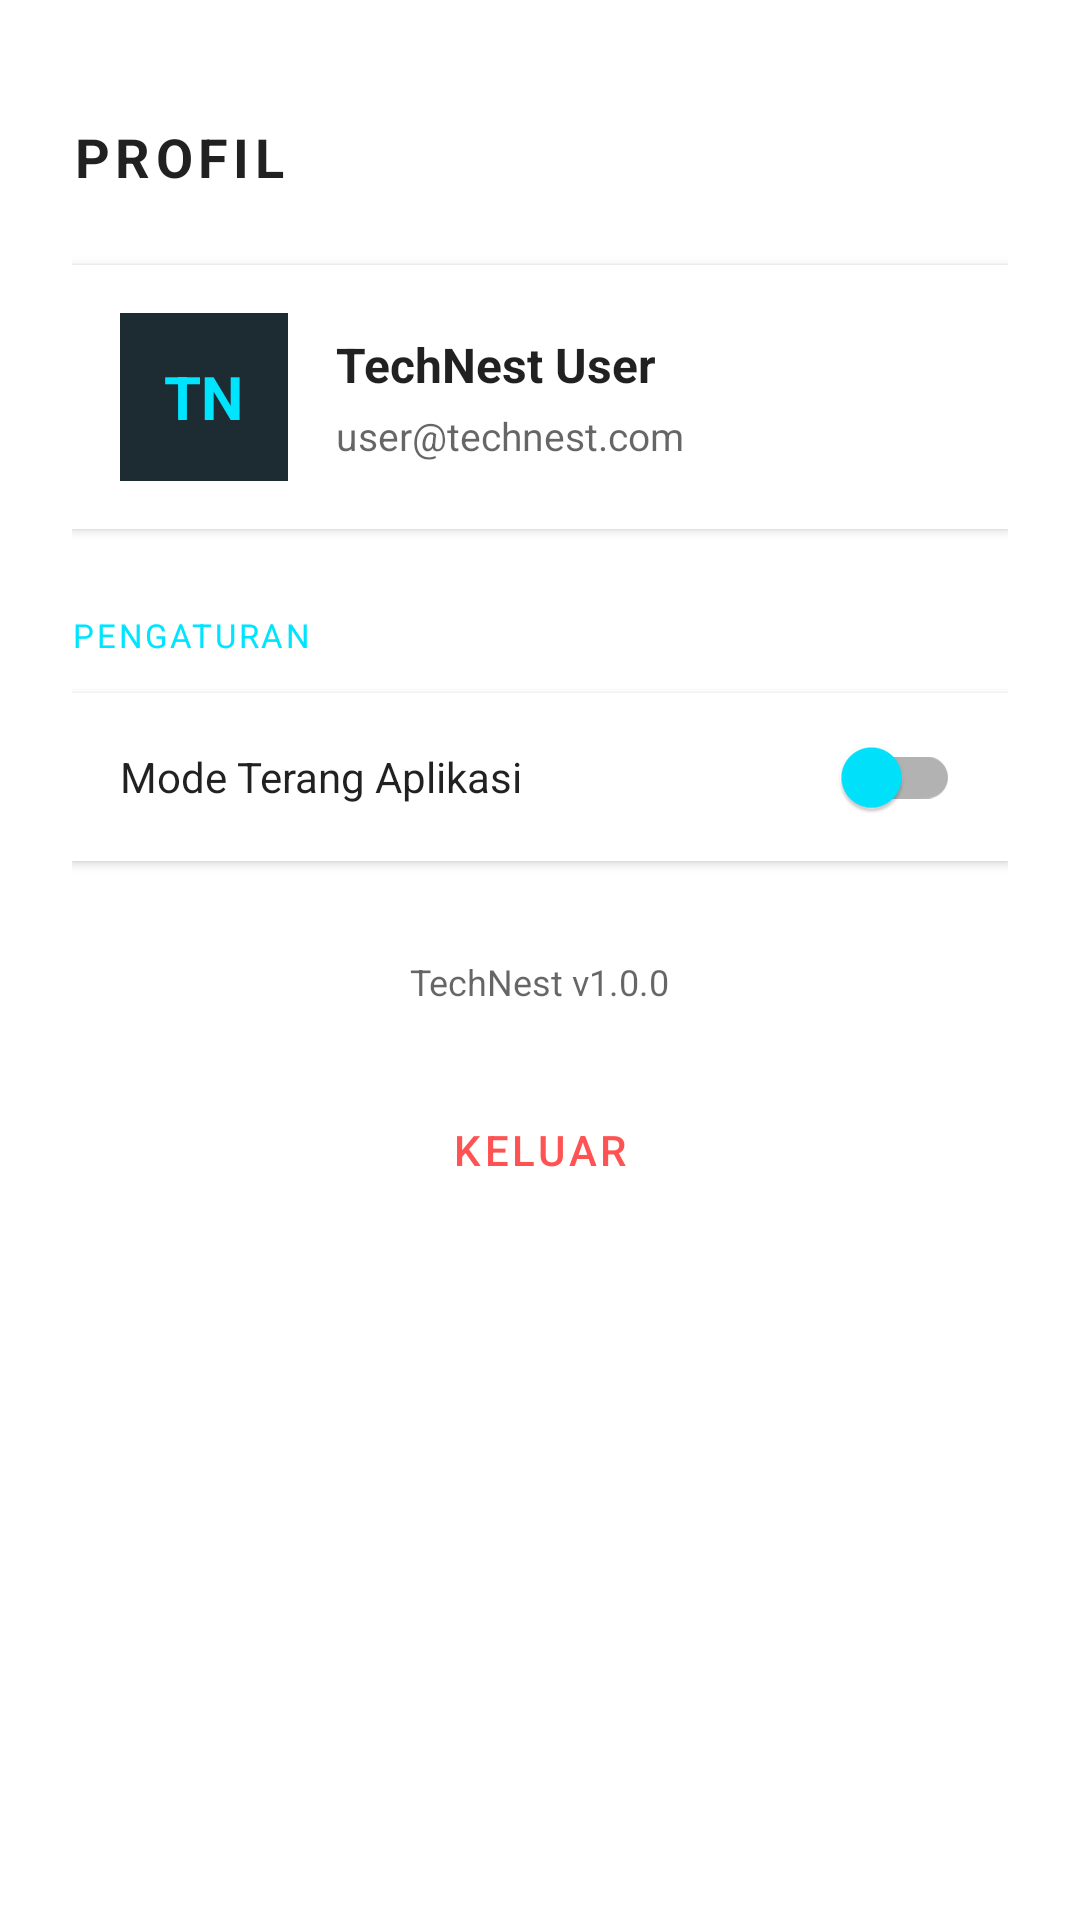

Write the Android layout XML for this screen, with the resource values it uses.
<!-- AndroidManifest.xml: application theme Theme.TechNest -->
<!-- res/layout/fragment_profile.xml -->
<?xml version="1.0" encoding="utf-8"?>
<LinearLayout
    xmlns:android="http://schemas.android.com/apk/res/android"
    xmlns:app="http://schemas.android.com/apk/res-auto"
    android:layout_width="match_parent"
    android:layout_height="match_parent"
    android:orientation="vertical"
    android:background="?android:attr/windowBackground"
    android:padding="24dp">

    <TextView
        android:layout_width="wrap_content"
        android:layout_height="wrap_content"
        android:text="PROFIL"
        android:textColor="?android:attr/textColorPrimary"
        android:textSize="18sp"
        android:textStyle="bold"
        android:letterSpacing="0.1"
        android:layout_marginTop="16dp"
        android:layout_marginBottom="24dp"/>

    <LinearLayout
        android:layout_width="match_parent"
        android:layout_height="wrap_content"
        android:orientation="horizontal"
        android:gravity="center_vertical"
        android:background="?android:attr/colorBackground"
        android:padding="16dp"
        android:elevation="2dp">

        <LinearLayout
            android:layout_width="56dp"
            android:layout_height="56dp"
            android:background="#1D2B33"
            android:gravity="center"
            android:orientation="vertical">

            <TextView
                android:layout_width="wrap_content"
                android:layout_height="wrap_content"
                android:text="TN"
                android:textColor="#00E5FF"
                android:textSize="20sp"
                android:textStyle="bold"/>
        </LinearLayout>

        <LinearLayout
            android:layout_width="0dp"
            android:layout_height="wrap_content"
            android:layout_weight="1"
            android:orientation="vertical"
            android:layout_marginStart="16dp">

            <TextView
                android:id="@+id/tv_profile_nama"
                android:layout_width="wrap_content"
                android:layout_height="wrap_content"
                android:text="TechNest User"
                android:textColor="?android:attr/textColorPrimary"
                android:textSize="16sp"
                android:textStyle="bold"/>

            <TextView
                android:id="@+id/tv_profile_email"
                android:layout_width="wrap_content"
                android:layout_height="wrap_content"
                android:layout_marginTop="4dp"
                android:text="user@technest.com"
                android:textColor="?android:attr/textColorSecondary"
                android:textSize="13sp"/>
        </LinearLayout>
    </LinearLayout>

    <TextView
        android:layout_width="wrap_content"
        android:layout_height="wrap_content"
        android:text="PENGATURAN"
        android:textColor="#00E5FF"
        android:textSize="11sp"
        android:letterSpacing="0.08"
        android:layout_marginTop="28dp"
        android:layout_marginBottom="12dp"/>

    <LinearLayout
        android:layout_width="match_parent"
        android:layout_height="56dp"
        android:orientation="horizontal"
        android:gravity="center_vertical"
        android:background="?android:attr/colorBackground"
        android:paddingHorizontal="16dp"
        android:elevation="2dp">

        <TextView
            android:layout_width="0dp"
            android:layout_height="wrap_content"
            android:layout_weight="1"
            android:text="Mode Terang Aplikasi"
            android:textColor="?android:attr/textColorPrimary"
            android:textSize="14sp"/>

        <androidx.appcompat.widget.SwitchCompat
            android:id="@+id/switch_theme"
            android:layout_width="wrap_content"
            android:layout_height="wrap_content"
            app:thumbTint="#00E5FF" />
    </LinearLayout>

    <TextView
        android:layout_width="wrap_content"
        android:layout_height="wrap_content"
        android:layout_gravity="center"
        android:layout_marginTop="32dp"
        android:text="TechNest v1.0.0"
        android:textColor="?android:attr/textColorSecondary"
        android:textSize="12sp"/>

    <Button
        android:id="@+id/btn_logout"
        android:layout_width="match_parent"
        android:layout_height="48dp"
        android:layout_marginTop="24dp"
        android:text="KELUAR"
        android:textColor="#FF5252"
        android:backgroundTint="#1A1D21"
        app:strokeColor="#FF5252"
        app:strokeWidth="1dp"
        app:cornerRadius="10dp"
        style="@style/Widget.MaterialComponents.Button.OutlinedButton"/>

</LinearLayout>
<!-- resources referenced by this layout -->
<resources>
  <style name="Theme.TechNest" parent="Theme.MaterialComponents.DayNight.NoActionBar">
          <item name="colorPrimary">#00E5FF</item>
          <item name="colorPrimaryVariant">#00BCD4</item>
          <item name="colorOnPrimary">#0B0D0F</item>
          <item name="android:windowBackground">#FFFFFF</item>
  
          <item name="android:statusBarColor">#FFFFFF</item>
  
          <item name="android:windowLightStatusBar">true</item>
      </style>
</resources>
